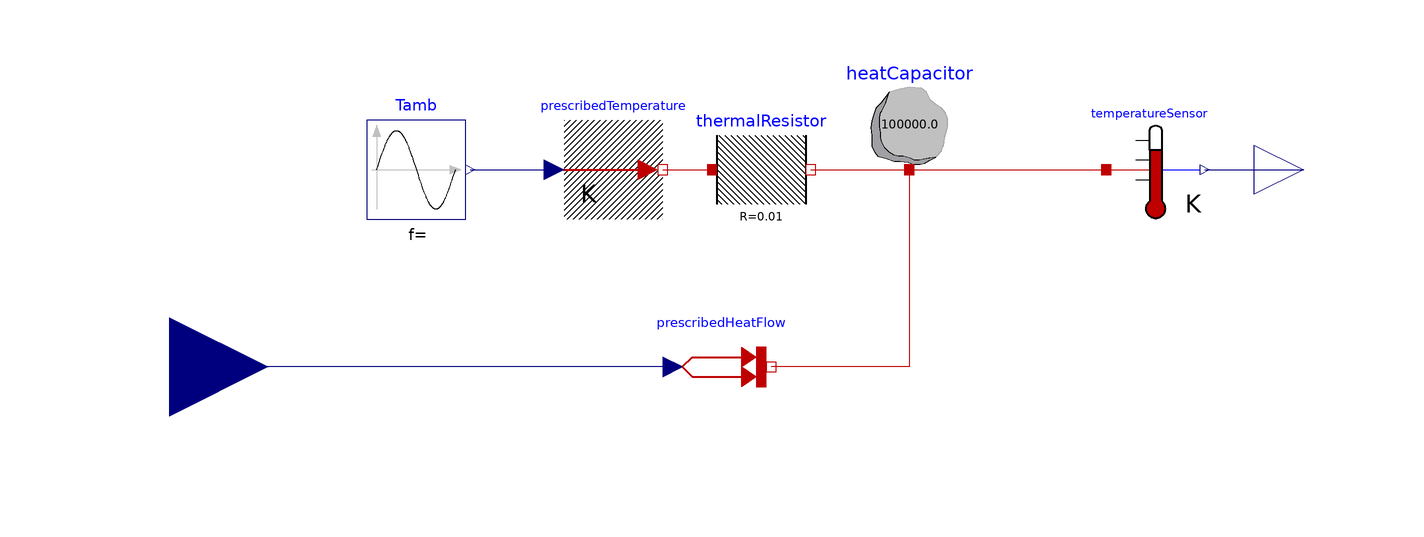

Above is the diagram view of the following Modelica model: its components placed by their Placement annotations and its connect equations drawn as lines.

model RC "A simple RC network for example purposes"
    parameter Modelica.SIunits.Temperature To = 295 "Starting temperature";
    Modelica.Thermal.HeatTransfer.Sources.PrescribedTemperature
      prescribedTemperature
      annotation (Placement(transformation(extent={{-40,0},{-20,20}})));
    Modelica.Thermal.HeatTransfer.Sensors.TemperatureSensor temperatureSensor
      annotation (Placement(transformation(extent={{70,0},{90,20}})));
    Modelica.Blocks.Sources.Sine Tamb(
      amplitude=10,
      offset=278.15,
      freqHz=1/(24*3600))
      annotation (Placement(transformation(extent={{-80,0},{-60,20}})));
    Modelica.Thermal.HeatTransfer.Sources.PrescribedHeatFlow prescribedHeatFlow
      annotation (Placement(transformation(extent={{-18,-40},{2,-20}})));
    Modelica.Blocks.Interfaces.RealOutput T_db
      "Absolute temperature as output signal"
      annotation (Placement(transformation(extent={{100,0},{120,20}})));
    Modelica.Blocks.Interfaces.RealInput q_flow(unit="W")
      annotation (Placement(transformation(extent={{-140,-50},{-100,-10}})));
    Modelica.Thermal.HeatTransfer.Components.HeatCapacitor heatCapacitor(C=1e5, T(start=
            To, fixed=true))
      annotation (Placement(transformation(extent={{20,10},{40,30}})));
    Modelica.Thermal.HeatTransfer.Components.ThermalResistor thermalResistor(R=
          0.01) annotation (Placement(transformation(extent={{-10,0},{10,20}})));
  equation
    connect(temperatureSensor.T,T_db)
      annotation (Line(points={{90,10},{110,10}},       color={0,0,127}));
    connect(Tamb.y,prescribedTemperature. T)
      annotation (Line(points={{-59,10},{-42,10}},
                                                 color={0,0,127}));
    connect(prescribedHeatFlow.Q_flow,q_flow)
      annotation (Line(points={{-18,-30},{-120,-30}}, color={0,0,127}));
    connect(heatCapacitor.port, temperatureSensor.port)
      annotation (Line(points={{30,10},{50,10},{70,10}}, color={191,0,0}));
    connect(heatCapacitor.port, prescribedHeatFlow.port)
      annotation (Line(points={{30,10},{30,-30},{2,-30}}, color={191,0,0}));
    connect(prescribedTemperature.port, thermalResistor.port_a)
      annotation (Line(points={{-20,10},{-16,10},{-10,10}}, color={191,0,0}));
    connect(thermalResistor.port_b, heatCapacitor.port)
      annotation (Line(points={{10,10},{20,10},{30,10}}, color={191,0,0}));
    annotation ();
  end RC;